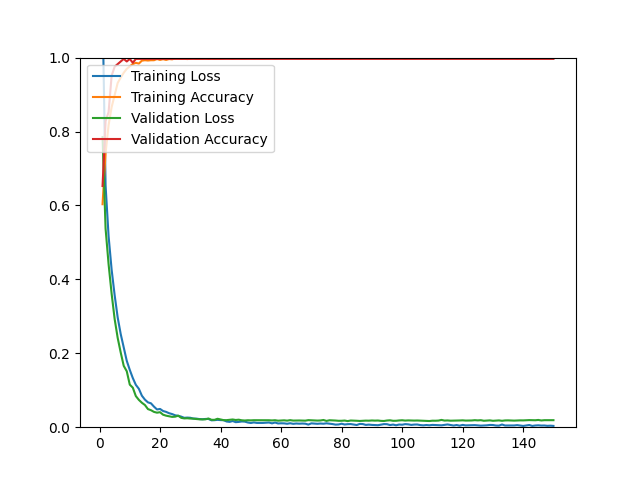

Data behind this chart, as committed beside it:
epoch, loss, acc, val_loss, val_acc
1, 1.13, 0.6033, 0.7849, 0.6526
2, 0.6543, 0.7417, 0.5375, 0.8281
3, 0.5165, 0.8174, 0.4407, 0.8526
4, 0.4262, 0.8659, 0.3611, 0.9509
5, 0.3572, 0.8991, 0.2926, 0.9754
6, 0.2970, 0.9314, 0.2417, 0.9825
7, 0.2521, 0.9460, 0.2022, 0.9895
8, 0.2156, 0.9590, 0.1660, 0.9965
9, 0.1796, 0.9696, 0.1514, 0.9895
10, 0.1550, 0.9763, 0.1152, 0.9965
11, 0.1330, 0.9826, 0.1069, 0.9860
12, 0.1146, 0.9858, 0.0842, 0.9965
13, 0.1039, 0.9838, 0.0739, 0.9965
14, 0.0852, 0.9917, 0.0661, 0.9965
15, 0.0746, 0.9929, 0.0600, 0.9965
16, 0.0672, 0.9921, 0.0490, 0.9965
17, 0.0646, 0.9929, 0.0460, 0.9965
18, 0.0556, 0.9929, 0.0414, 0.9965
19, 0.0480, 0.9961, 0.0393, 0.9965
20, 0.0494, 0.9937, 0.0406, 0.9965
21, 0.0438, 0.9957, 0.0338, 0.9965
22, 0.0415, 0.9937, 0.0312, 0.9965
23, 0.0378, 0.9961, 0.0296, 0.9965
24, 0.0355, 0.9953, 0.0279, 0.9965
25, 0.0322, 0.9980, 0.0285, 0.9965
26, 0.0308, 0.9980, 0.0312, 0.9965
27, 0.0286, 0.9965, 0.0253, 0.9965
28, 0.0254, 0.9968, 0.0238, 0.9965
29, 0.0260, 0.9961, 0.0242, 0.9965
30, 0.0255, 0.9968, 0.0234, 0.9965
31, 0.0233, 0.9984, 0.0232, 0.9965
32, 0.0232, 0.9965, 0.0221, 0.9965
33, 0.0220, 0.9968, 0.0214, 0.9965
34, 0.0215, 0.9972, 0.0211, 0.9965
35, 0.0223, 0.9984, 0.0213, 0.9965
36, 0.0223, 0.9965, 0.0235, 0.9965
37, 0.0186, 0.9980, 0.0200, 0.9965
38, 0.0190, 0.9968, 0.0199, 0.9965
39, 0.0199, 0.9976, 0.0228, 0.9965
40, 0.0192, 0.9972, 0.0211, 0.9965
41, 0.0189, 0.9980, 0.0191, 0.9965
42, 0.0154, 0.9992, 0.0191, 0.9965
43, 0.0144, 0.9984, 0.0201, 0.9965
44, 0.0167, 0.9972, 0.0209, 0.9965
45, 0.0136, 0.9988, 0.0195, 0.9965
46, 0.0143, 0.9988, 0.0203, 0.9965
47, 0.0155, 0.9976, 0.0187, 0.9965
48, 0.0151, 0.9980, 0.0181, 0.9965
49, 0.0127, 0.9988, 0.0188, 0.9965
50, 0.0114, 0.9988, 0.0185, 0.9965
51, 0.0129, 0.9980, 0.0189, 0.9965
52, 0.0116, 0.9988, 0.0189, 0.9965
53, 0.0116, 0.9980, 0.0187, 0.9965
54, 0.0116, 0.9976, 0.0186, 0.9965
55, 0.0120, 0.9984, 0.0190, 0.9965
56, 0.0127, 0.9984, 0.0188, 0.9965
57, 0.0104, 0.9992, 0.0183, 0.9965
58, 0.0127, 0.9980, 0.0189, 0.9965
59, 0.0101, 0.9988, 0.0176, 0.9965
60, 0.0106, 0.9992, 0.0182, 0.9965
... 90 more rows
